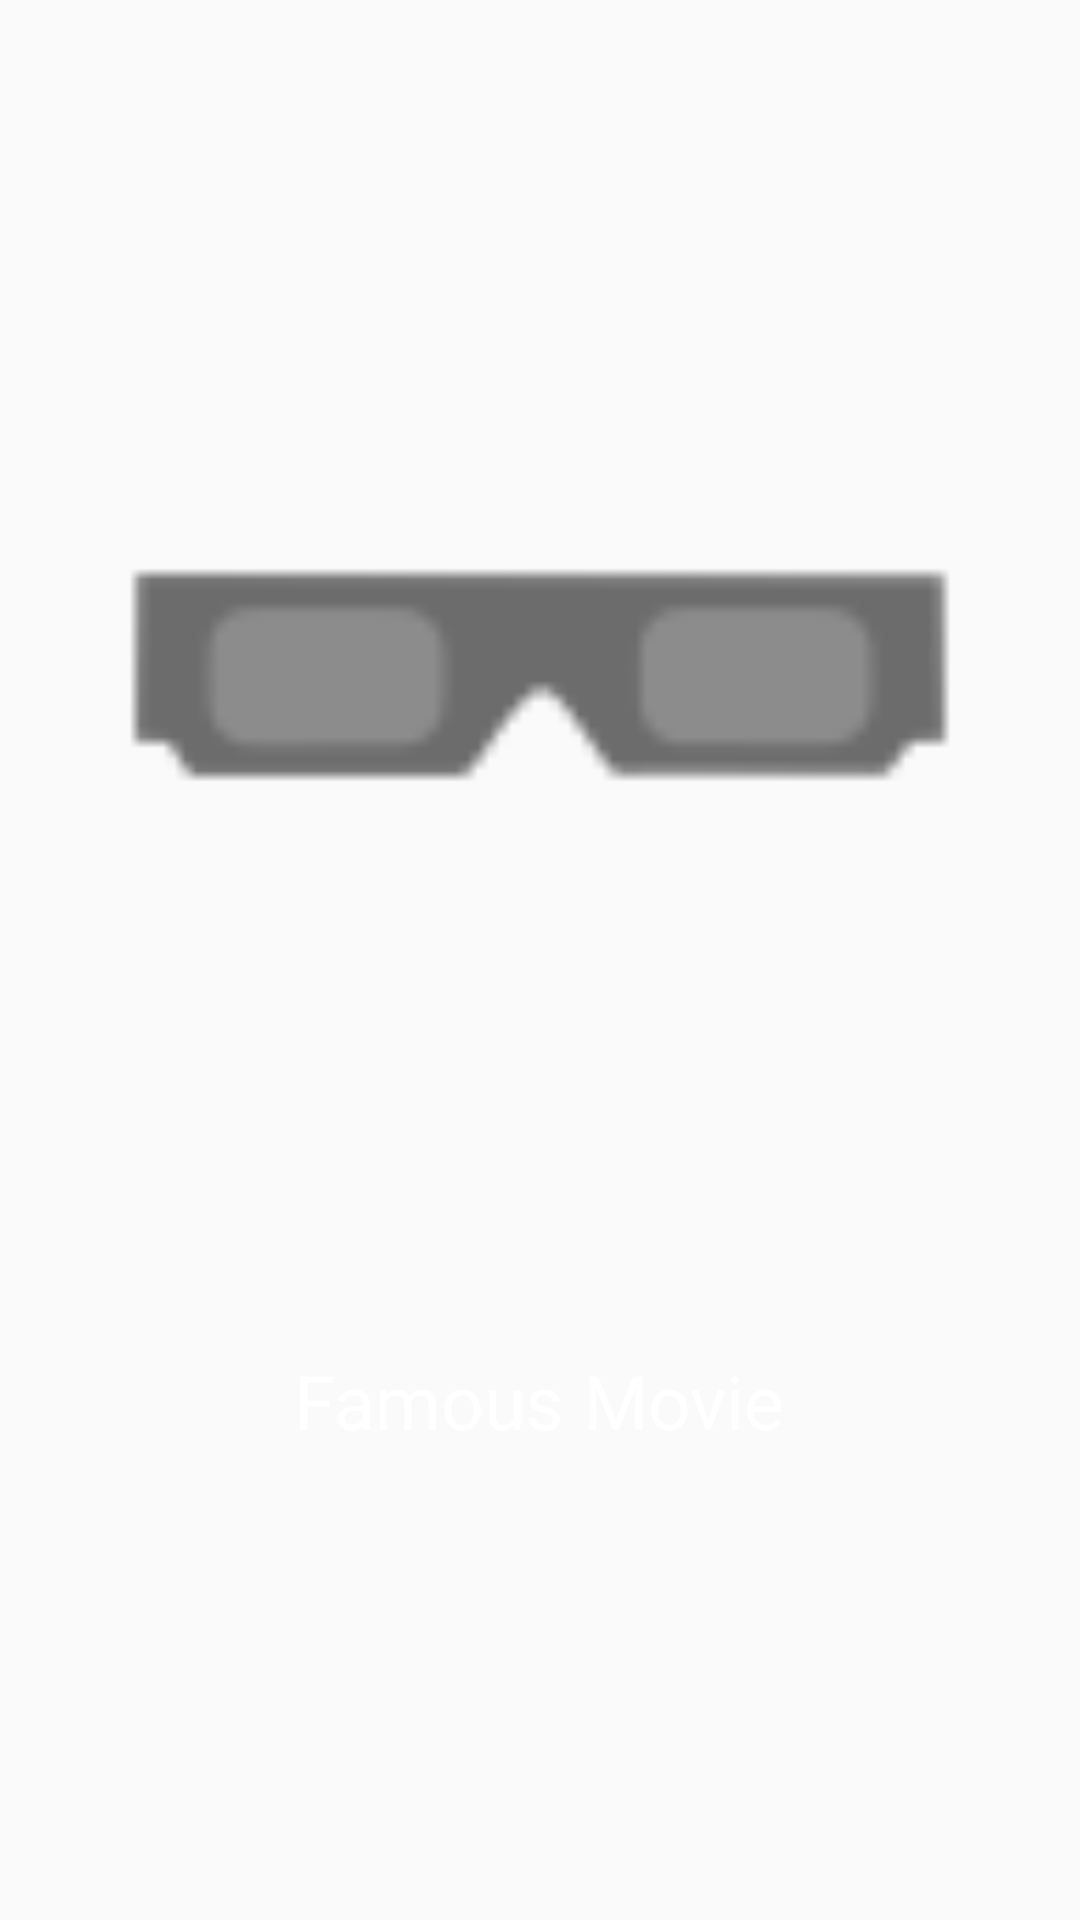

Layout XML and referenced resources for this Android screen:
<!-- AndroidManifest.xml: application theme AppTheme -->
<!-- res/layout/activity_splash.xml -->
<?xml version="1.0" encoding="utf-8"?>
<RelativeLayout xmlns:android="http://schemas.android.com/apk/res/android"
    xmlns:app="http://schemas.android.com/apk/res-auto"
    xmlns:tools="http://schemas.android.com/tools"
    android:layout_width="match_parent"
    android:layout_height="match_parent"
    tools:context="com.msf.movies.activity.SplashActivity"
    android:theme="@style/AppTheme">


    <ImageView
        android:id="@+id/img_launcher"
        android:layout_width="match_parent"
        android:layout_height="450dp"
        android:src="@drawable/ic_launcher"
        app:layout_constraintBottom_toBottomOf="parent"
        app:layout_constraintLeft_toLeftOf="parent"
        app:layout_constraintRight_toRightOf="parent"
        app:layout_constraintTop_toTopOf="parent"
        android:contentDescription="@string/app_name"/>

    <TextView
        android:layout_width="wrap_content"
        android:layout_height="wrap_content"
        android:layout_centerInParent="true"
        android:text="@string/app_name"
        android:textColor="@color/white"
        android:textSize="25sp"
        android:layout_below="@+id/img_launcher"/>

</RelativeLayout>
<!-- resources referenced by this layout -->
<resources>
  <color name="white">#FFFFFF</color>
  <!-- drawable ic_launcher: png bitmap (drawable-hdpi, 407 bytes) -->
  <string name="app_name">Famous Movie</string>
  <style name="AppTheme" parent="Theme.AppCompat.Light.DarkActionBar">
          <item name="colorPrimary">@color/colorPrimary</item>
          <item name="colorPrimaryDark">@color/colorPrimaryDark</item>
          <item name="colorAccent">@color/colorAccent</item>
          <item name="cardViewStyle">@style/CardView</item>
          <item name="android:windowContentTransitions">true</item>
      </style>
  <color name="colorPrimary">#3F51B5</color>
  <color name="colorPrimaryDark">#303F9F</color>
  <color name="colorAccent">#FF4081</color>
</resources>
